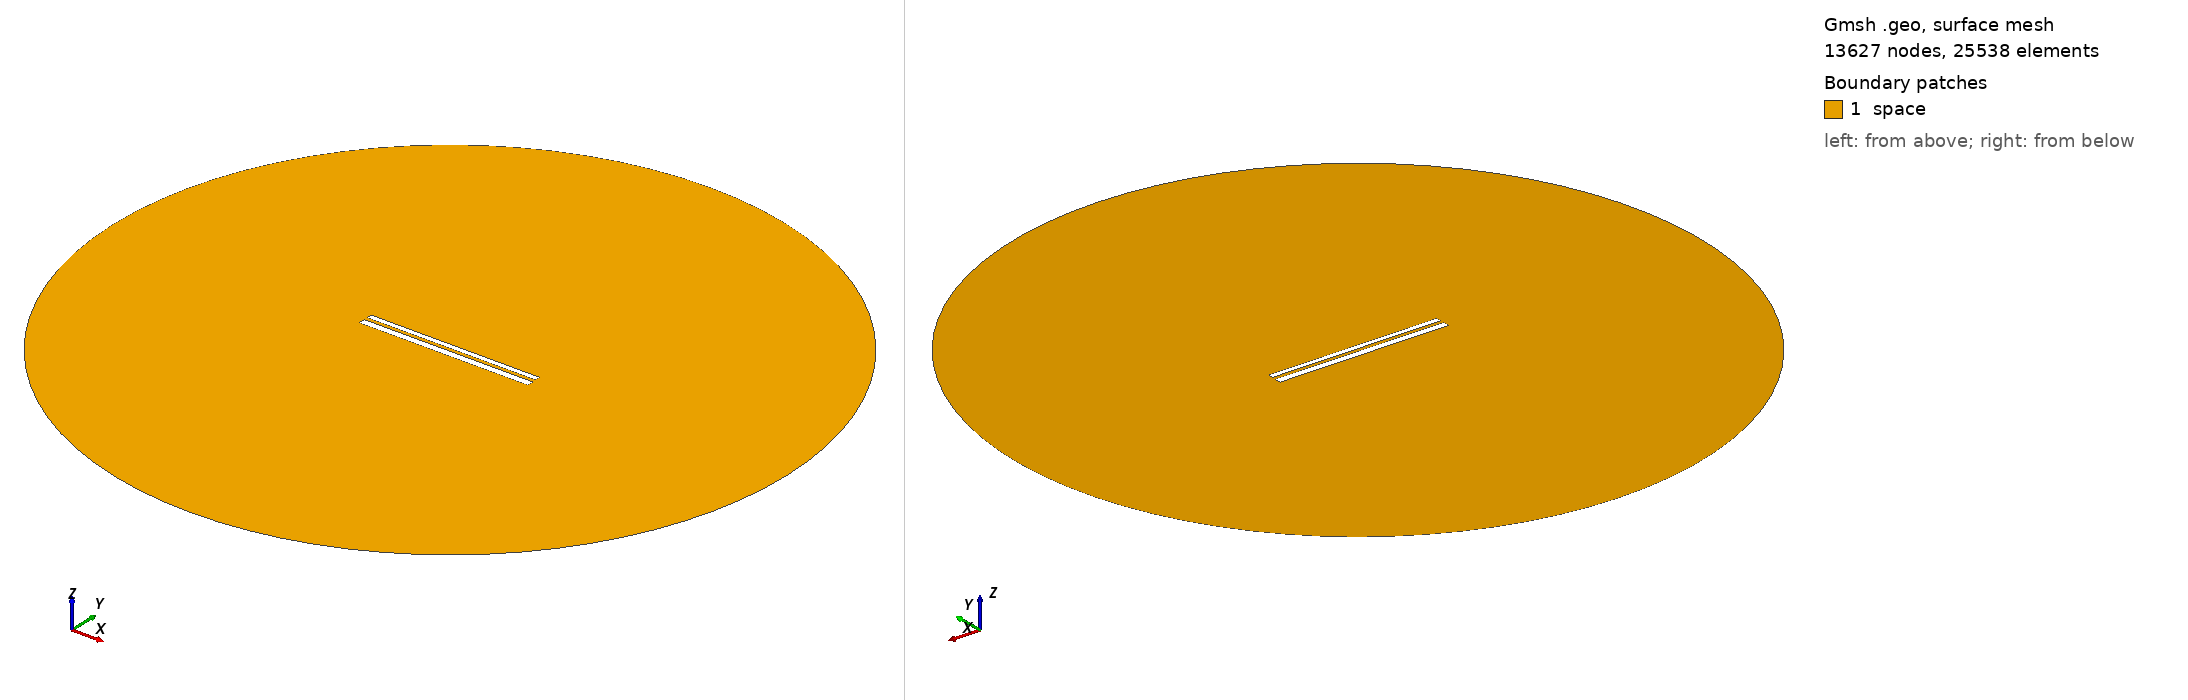

Gmsh geometry script, surface-meshed: 13627 nodes, 25538 surface elements. Boundary patches (legend numbers): 1 space. Left view from above one corner, right view from below the opposite corner. Legend entries are the model's physical surfaces. The drawing asked Gmsh for element sizes between 1% and 20% of the model's largest extent; the script's own settings can give other sizes.

=== 10313.geo (drawn) ===
//---------------------------------------
// Geometry kernel
//---------------------------------------

SetFactory("OpenCASCADE");



//---------------------------------------
// Parameters of the geometry
//---------------------------------------

// Overetch of the upper plate
overetch = 0.375;

// Distance between the plates
distance = 1.75;

// Discretization over the x axis (for the deformation)
nx = 50; 

// Length of the plate
L = 100 - overetch; 

// Number of modes
n = 4; 

// 1st mode coefficient
coeff(1) = 0.0;
beta(1) = 0.596864 * 3.1415926535 / L;

// 2nd mode coefficient
coeff(2) = 0.0;
beta(2) = 1.49418 * 3.1415926535 / L;

// 3rd mode coefficient
coeff(3) = 0.0;
beta(3) = 2.50025 * 3.1415926535 / L;

// 4th mode coefficient
coeff(4) = 0.0;
beta(4) = 3.49999 * 3.1415926535 / L;



//---------------------------------------
// Upper plate (deformed rectangle)
//---------------------------------------

// Coordiantes of the upper plate
xmin = -50;
xmax = 50 - overetch;

// Height of the upper plate
yheight = 4 - 2 * overetch;

// Indexes of the points
UpperID[] = {};
LowerID[] = {};
LeftID[] = {};
RightID[] = {};

// Point index
p = 1;

// Horizontal edges
For i In {1:nx}
    x = xmin + (i-1)*(xmax - xmin)/(nx-1);

    y_bottom = distance / 2 + overetch;
    For j In {1:n}
        C = (Cosh(beta(j)*L) + Cos(beta(j)*L)) / (Sinh(beta(j)*L) + Sin(beta(j)*L));
        y_bottom  = y_bottom + coeff(j) * (Cosh(beta(j)*(x+50)) - Cos(beta(j)*(x+50)) - C * (Sinh(beta(j)*(x+50)) - Sin(beta(j)*(x+50))));
    EndFor

    y_top = y_bottom + yheight;

    Point(p) = {x, y_top, 0, 1.0};
    UpperID[i] = p;
    p = p + 1;

    Point(p) = {x, y_bottom, 0, 1.0};
    LowerID[i] = p;
    p = p + 1;
EndFor

// Create point lists
UpperPts[] = {}; LowerPts[] = {};
For i In {1:nx}
  UpperPts[] += {UpperID[i]};
  LowerPts[] += {LowerID[i]};
EndFor

// Build splines
Spline(1) = {UpperPts[]};
Spline(2) = {LowerPts[]};
Line(3) = {LowerPts[nx-1], UpperPts[nx-1]};
Line(4) = {LowerPts[0], UpperPts[0]};

// Build the plane surface
Curve Loop(1) = {2, 3, -1, -4};
Plane Surface(1) = {1};



//---------------------------------------
// Lower plate (rectangle)
//---------------------------------------

// Vertices
Point(1001) = {-50, -1, 0, 1.0};
Point(1002) = { 50, -1, 0, 1.0};
Point(1003) = { 50,  -5, 0, 1.0};
Point(1004) = {-50,  -5, 0, 1.0};

// Edges
Line(5) = {1001, 1002};
Line(6) = {1002, 1003};
Line(7) = {1003, 1004};
Line(8) = {1004, 1001};

// Plane surface
Line Loop(2) = {5, 6, 7, 8};
Plane Surface(2) = {2}; 



//---------------------------------------
// Outer (fictious) boundary
//---------------------------------------

// Points
Point(1005) = {0, 0, 0};       // Center
Point(1006) = {200, 0, 0};     // Start point
Point(1007) = {0, 200, 0};     // 90 degrees
Point(1008) = {-200, 0, 0};    // 180 degrees
Point(1009) = {0, -200, 0};    // 270 degrees

// Circle arcs (each needs start, center, end)
Circle(9) = {1006, 1005, 1007};
Circle(10) = {1007, 1005, 1008};
Circle(11) = {1008, 1005, 1009};
Circle(12) = {1009, 1005, 1006};

// Plane surface for the entire domain
Curve Loop(3) = {9, 10, 11, 12};
Surface(3) = {3};

// Subtract the plates from the whole domain to obtain the actual domain where we want to solve the equations
BooleanDifference{ Surface{3}; Delete; }{ Surface{1}; Surface{2}; Delete; }




//---------------------------------------
// Transfinite Lines/Curves
//---------------------------------------

// Set the number of points on the boundaries
r = 7;

// Plates
Transfinite Curve {1, 2} = 50*r Using Progression 1;
Transfinite Curve {3, 4} = 2*r Using Progression 1;
Transfinite Line {5, 7} = 50*r Using Progression 1;
Transfinite Line {6, 8} = 2*r Using Progression 1;

// Outer boundary
Transfinite Line {9, 10, 11, 12} = 20 Using Progression 1;



//---------------------------------------
// Physical groups
//---------------------------------------                

// Physical curves (boundaries)
Physical Line("force_segment", 10) = {2};
Physical Line("upper_plate", 11) = {1, 3, 4};
Physical Line("lower_plate", 12) = {5, 6, 7, 8};
Physical Line("boundary", 20) = {9, 10, 11, 12};

// Physical Surfaces
Physical Surface("space", 30) = {3};



//---------------------------------------
// 6. Generate the Mesh
//---------------------------------------

// 2D mesh generation
Mesh 2;
